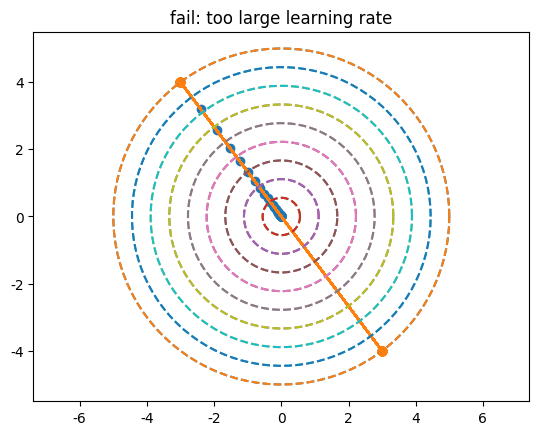

Here is the Python script that generated this plot:
'''numpy만을 이용하여 back prop구현
계산그래프를 이용한 방식
'''

'''unpacking list of numpy array which are [x,y] pairs to plot'''
# import numpy as np
# list_x = []
# x = np.array(np.array([4, 5]))
# y = np.array(np.array([1, 2]))
# list_x.append(x)
# list_x.append(y)
# x, y = zip(*list_x)
# import matplotlib.pyplot as plt
# plt.plot(x, y, 'o')
# plt.show()

'''draw circle with numpy complex number'''
# import matplotlib.pyplot as plt
# import numpy as np
#
# radius = 1.0
# theta = np.linspace(0, 2 * np.pi, 100)
# circle = radius * np.exp(1j * theta)
# x = circle.real
# y = circle.imag
# plt.plot(x, y, '--')
# plt.axis('equal')

# import numpy as np
# import matplotlib.pyplot as plt
#
# a = list()
# a.append(np.array([1, 1]))
# a.append(np.array([2, 2]))
# for i in a:
#     plt.scatter(*i)


'''maker numpy array using user-defined lambda function '''
# import numpy as np
# squarer = lambda t: t ** 2
# x = np.array([1, 2, 3, 4, 5])
# squarer(x)

import numpy as np
import matplotlib.pyplot as plt
import matplotlib

matplotlib.rcParams['font.family'] = 'Malgun Gothic'
matplotlib.rcParams['axes.unicode_minus'] = False


def function_2(x):
    return x[0] ** 2 + x[1] ** 2


def numerical_gradient(f, x):
    h = 1e-4
    grad = np.zeros_like(x)

    for idx in range(x.size):
        tmp_val = x[idx]
        x[idx] = tmp_val + h
        f_up = f(x)
        x[idx] = tmp_val - h
        f_down = f(x)
        grad[idx] = (f_up - f_down) / (2 * h)
        x[idx] = tmp_val

    return grad


def gradient_descent(f, init_x, lr, step_num):
    x = init_x
    xs = []
    xs.append(x)

    for i in range(step_num):
        grad = numerical_gradient(f, x)
        x = x - lr * grad
        xs.append(x)
        print(f"step {i} : {x}")

    # aa, bb = zip(*xs)
    # plt.scatter(aa, bb)
    #
    # plt.xlim([-3, 3])
    # plt.ylim([-3, 3])
    #
    # for r in np.linspace(0, 5, 10):
    #     radius = r
    #     theta = np.linspace(0, 2 * np.pi, 100)
    #     circle = radius * np.exp(1j * theta)
    #     x = circle.real
    #     y = circle.imag
    #     plt.plot(x, y, '--')
    # plt.axis('equal')
    # plt.show()
    return xs


def plot_2d_np_array_list(x_list, title):
    '''x_list : list of numpy array which are (x,y) pairs'''
    x, y = zip(*x_list)

    plt.scatter(x, y)
    plt.plot(x, y)  # link each scatter point to visualize the order of points

    for r in np.linspace(0, 5, 10):
        radius = r
        theta = np.linspace(0, 2 * np.pi, 100)
        circle = radius * np.exp(1j * theta)
        x = circle.real
        y = circle.imag
        plt.plot(x, y, '--')
    plt.xlim([-5, 5])
    plt.ylim([-5, 5])
    plt.title(title)
    plt.axis('equal')
    plt.show()


init_x = np.array([-3.0, 4.0])
x_final = gradient_descent(function_2, init_x, 0.1, 100)  # 성공한케이스
plot_2d_np_array_list(x_final, "proper learning rate")

x_final = gradient_descent(function_2, init_x, 1, 100)  # learning rate가 너무 큰 케이스
plot_2d_np_array_list(x_final, "fail: too large learning rate")
